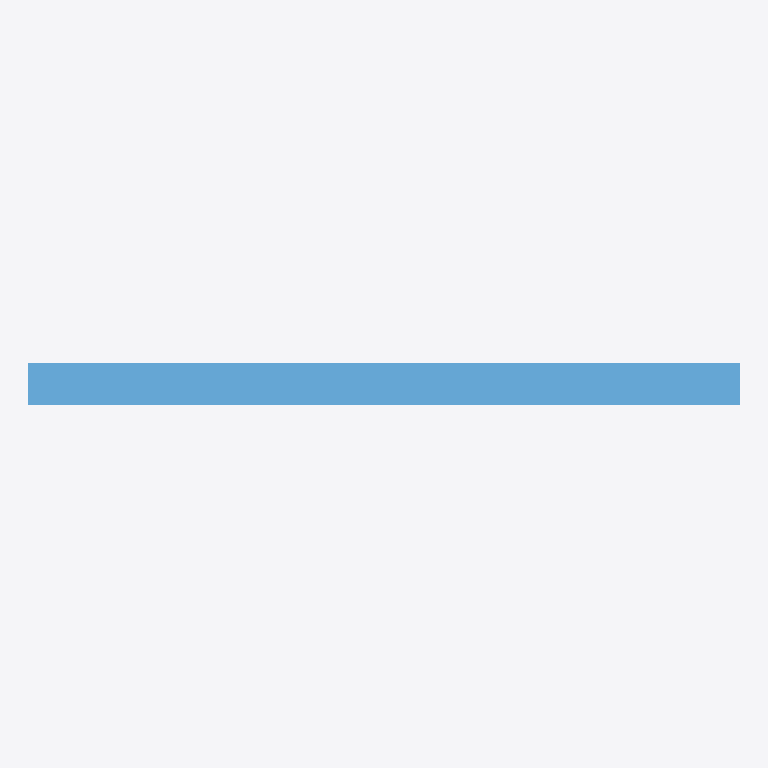
Plan cut of the same IFC building model at storey 'Planta 0' (level 0.00 m, cut at 1.40 m), seen from above with north up, elements coloured by IFC class: 1 window (light blue). No cut surface shows.
Extent 1.2 m × 0.1 m × 1.4 m (x, y, z). Storeys (1): Planta 0 at 0.00 m. Elements (1): 1 IfcWindow.

HEADER;
FILE_DESCRIPTION(('ViewDefinition [CoordinationView_V2.0]','Synthetic IFC2x3 window typed by an IfcWindowStyle'),'2;1');
FILE_NAME('window-ifc2x3.synthetic.ifc','2026-10-10T00:00:00',('IFC Viewer Online'),('IFC Viewer Online'),'hand-written fixture','hand-written fixture','');
FILE_SCHEMA(('IFC2X3'));
ENDSEC;
DATA;
#40=IFCPROJECT('0g4d_go8LDXgySVxeS4pqg',#5,'Catalogo BESCOF 2x3',$,$,$,$,(#34),#20);
#42=IFCSITE('3svMeya$vIhe1Mrh1nehH_',#5,'Emplazamiento',$,$,#41,$,$,.ELEMENT.,$,$,$,$,$);
#44=IFCBUILDING('274Ywhkfc8lMQyUGN$nkSq',#5,'Edificio',$,$,#43,$,$,.ELEMENT.,$,$,$);
#46=IFCBUILDINGSTOREY('3nG$uPa7Kw45pX3NKZlvGk',#5,'Planta 0',$,$,#45,$,$,.ELEMENT.,0.0);
#67=IFCWINDOW('16IGzsEfTI3MOS$RGm$SXc',#5,'V-60',$,$,#66,#65,'V-60',1400.0,1200.0);
ENDSEC;
